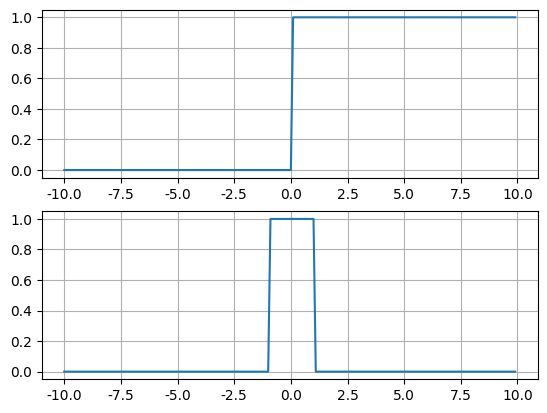

Generate this figure with matplotlib:
import numpy as np
import matplotlib.pylab as plt  # 绘制图形

x = np.arange(-10.0, 10.0, 0.1)  # 采样点：取-10.0到10.0，间隔为0.1

#定义哈维赛德函数
y1 = np.array(x > 0).astype(int)  # np.array(x > 0)输出True 和False,然后.astype(int)将他们转换为1和0
y2 = np.piecewise(x,[x<0,x>=0],[0,1]).astype(int)  # x:对x进行判断   [x<0,x>=0]判断条件   [0,1]输出值
y3 = np.heaviside(x,1/2)  # 0的时候取值1/2
y4 = np.hstack([np.zeros(100) ,np.ones(100)])  #拼接 100个0 和 100个1
y5 = np.append(np.zeros(100),np.ones(100))
print("y=",y5)

#定义门函数
gate = np.array(np.logical_and(x <= 1 , x >= -1) ).astype(int)  # 生成阶跃函数
gate1 = np.array(x >= -1).astype(int) - np.array(x > 1).astype(int)
gate2 = np.piecewise(x,[x<-1,x>1,np.logical_and(x>=-1, x <= 1)],[0,0,1]).astype(int)  # 生成阶跃函数
gate3 = np.piecewise(x, [x < -1, x >= -1, x > 1], [0, 1, 0])
gate4 = np.piecewise(x, [x >= -1, x > 1], [1, 0, 0])  #默认值
gate5 = np.heaviside(x+1,1) - np.heaviside(x-1,1)
print("gate=",gate)

#运算对齐问题
y5 = np.hstack([np.zeros(100) ,np.ones(101)])
y6 = y4 + gate4
print("对齐运算:",y6)

#分段函数
gate6 = np.piecewise(x, [x >= 0, x >= 1, x >= 2, x >= 3], [lambda x: x, 1, lambda x: 3 - x, 0, 0])  #需要lambda表达式方法定义分段函数
#gate = np.piecewise(x, [x >= 0, x >= 1, x >= 2, x >= 3], [x, 1, 3 - x, 0, 0])

def cut(x):
    if 0 > x >= -1:
        y = abs(x)
    elif -1 > x >= -2:
        y = 1
    elif -2 > x >= -3:
        y = 3 - abs(x)
    else:
        y = 0
    return y
gate7 = np.array([cut(i) for i in x])


plt.rcParams['font.sans-serif'] = ['SimHei'] #指定默认字体
plt.rcParams['axes.unicode_minus'] = False #解决图像中的负号'-'显示为方块的问题

plt.figure()#新建绘图
plt.subplot(211) #子图1
plt.grid() #显示网格
plt.plot(x, y1)

plt.subplot(212) #子图2
plt.grid() #显示网格
plt.plot(x, gate)

plt.show()  # 显示
